Dataset: processed (GitHub, pluto311207/Smart_Trash_Bin_AI-AIvsArduino-). Classes: metal, paper, plastic.

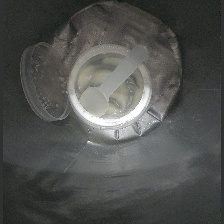
Label: plastic

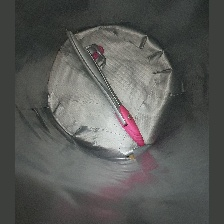
Label: metal

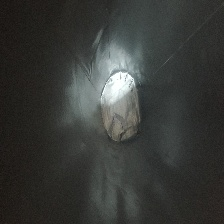
Label: paper

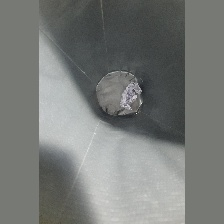
Label: paper

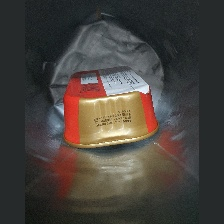
Label: metal

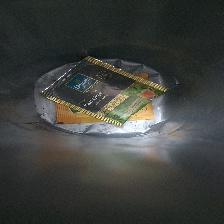
Label: plastic
